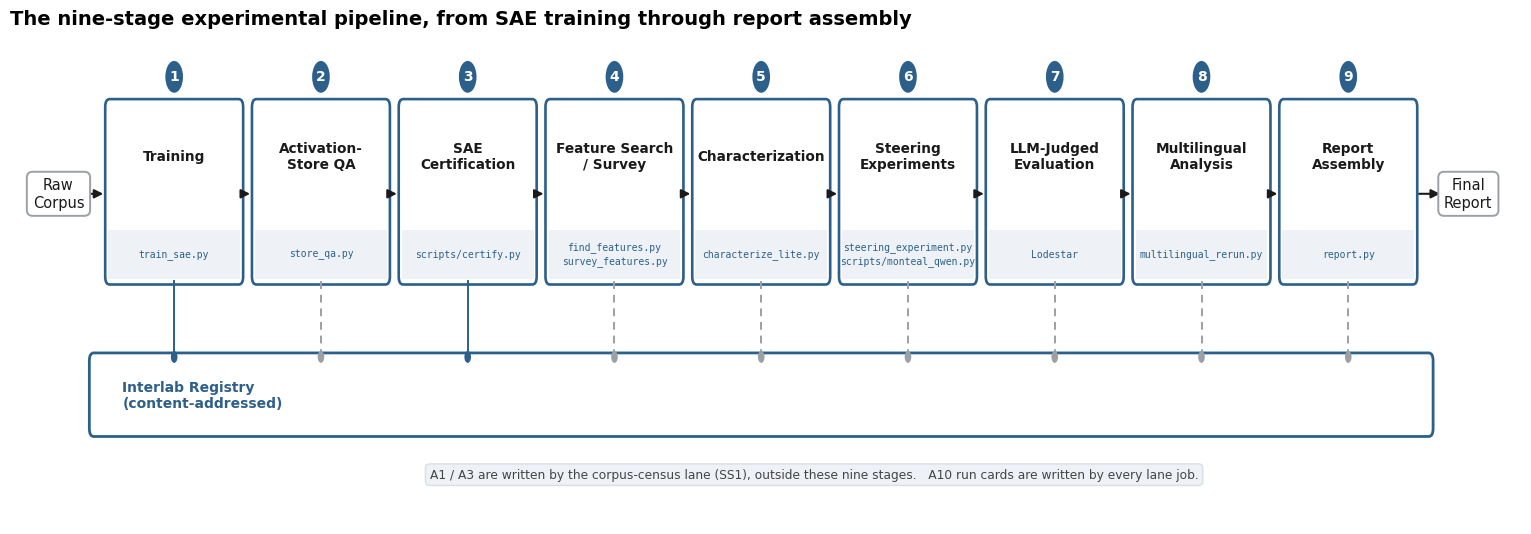
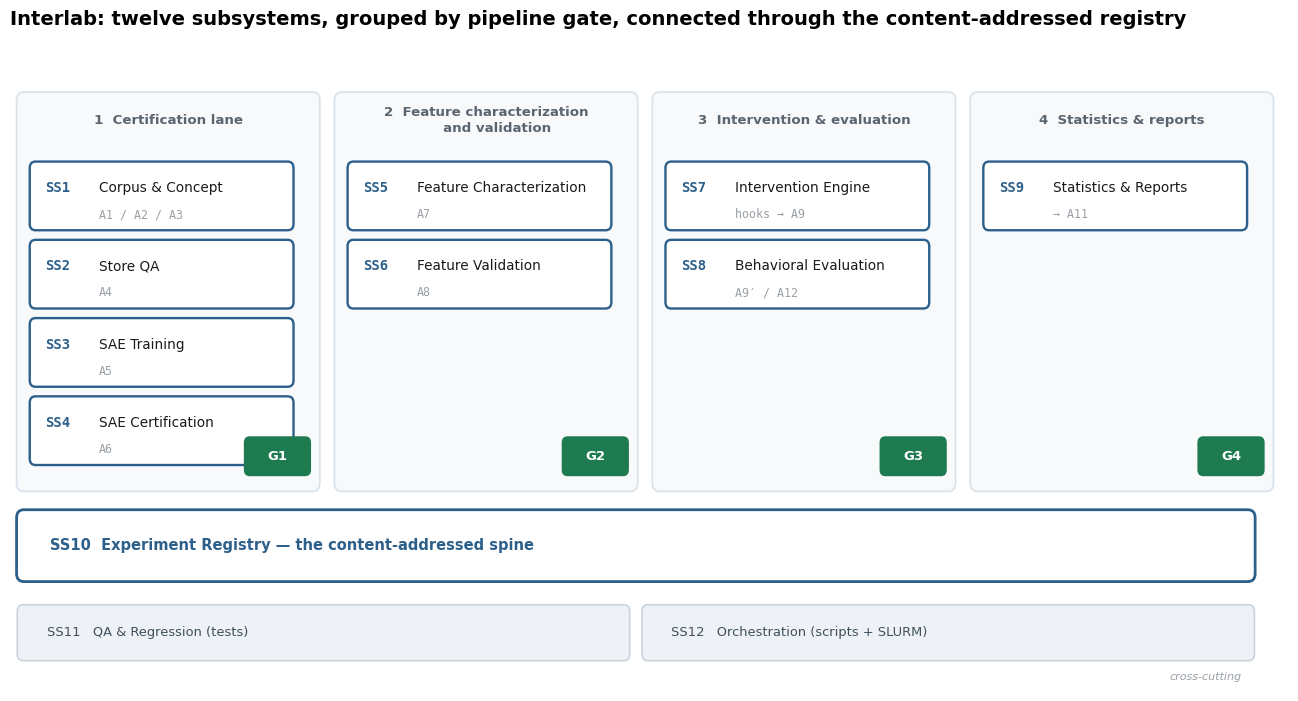
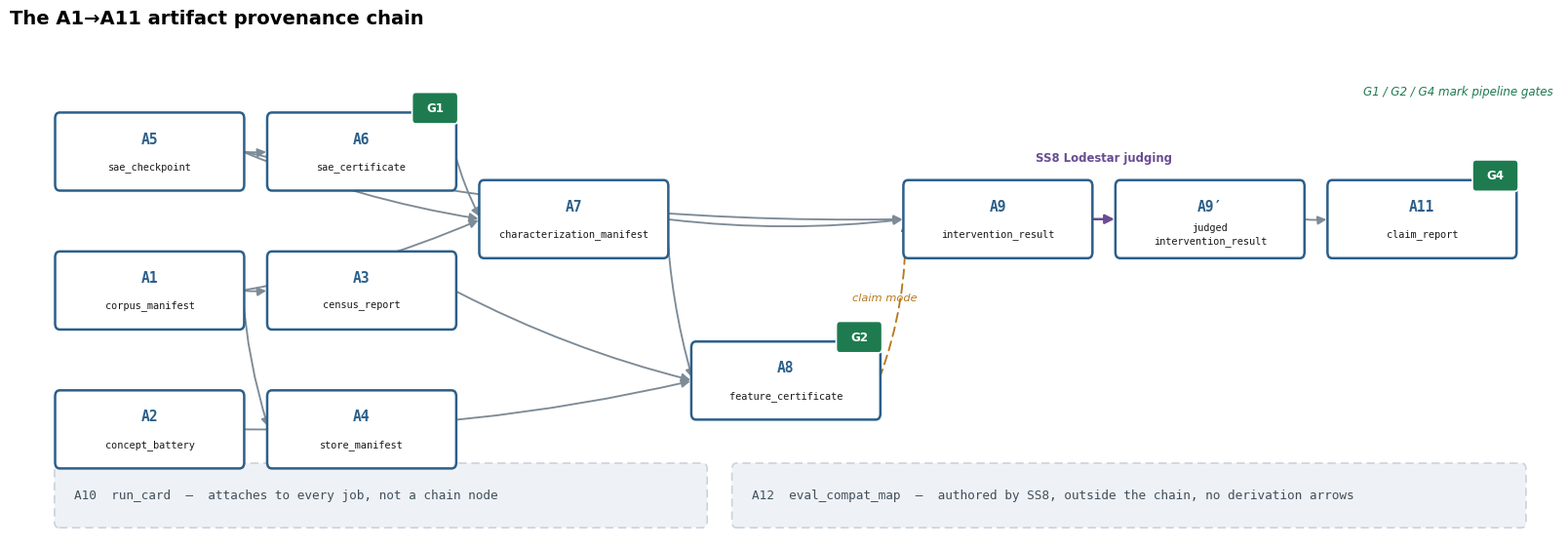

The matplotlib source for these figures, in order:
"""Redraws of FP-1, FP-3 and FP-4 without implementation-status or population content.

These replace the hand-authored originals. They depict the pipeline, the subsystem
architecture and the artifact-dependency structure only. No status badges, no registry
counts, no per-stage "exercised / not exercised" markers.

Structure and naming follow reports/figure_corrections_spec.md, which remains the
authority for the subsystem roster (SS1-SS12), the artifact roster (A1-A12) and the
exact edge list of the provenance chain.
"""

import os

import matplotlib
matplotlib.use("Agg")
import matplotlib.pyplot as plt
from matplotlib.patches import FancyArrowPatch, FancyBboxPatch

OUT = r"d:\qwen-sae-interp\reports\pics\generated"
os.makedirs(OUT, exist_ok=True)

plt.rcParams.update({
    "font.family": "DejaVu Sans",
    "font.size": 10,
    "figure.dpi": 200,
    "savefig.dpi": 200,
    "savefig.bbox": "tight",
    "savefig.facecolor": "white",
})

INK = "#1a1a1a"
GREY = "#9aa0a6"
BLUE = "#2c5f8a"
GOOD = "#1e7b4f"
PURPLE = "#6a4c93"
WARN = "#b7791f"
WASH = "#eef2f6"


def save(fig, name):
    p = os.path.join(OUT, name)
    fig.savefig(p)
    plt.close(fig)
    print("wrote", p)


# ------------------------------------------------------------------ gen10 ---
def gen10():
    """Nine-stage experimental pipeline (redraw of FP-1)."""
    stages = [
        ("1", "Training", "train_sae.py"),
        ("2", "Activation-\nStore QA", "store_qa.py"),
        ("3", "SAE\nCertification", "scripts/certify.py"),
        ("4", "Feature Search" + chr(10) + "/ Survey", "find_features.py\nsurvey_features.py"),
        ("5", "Characterization", "characterize_lite.py"),
        ("6", "Steering\nExperiments", "steering_experiment.py\nscripts/monteal_qwen.py"),
        ("7", "LLM-Judged\nEvaluation", "Lodestar"),
        ("8", "Multilingual\nAnalysis", "multilingual_rerun.py"),
        ("9", "Report\nAssembly", "report.py"),
    ]
    W, GAP = 3.05, 0.28
    fig, ax = plt.subplots(figsize=(19.5, 6.2))
    total = len(stages) * W + (len(stages) - 1) * GAP
    ax.set_xlim(-2.2, total + 2.4)
    ax.set_ylim(0, 6.0)
    ax.axis("off")

    ax.text(-1.1, 4.15, "Raw\nCorpus", ha="center", va="center", fontsize=10.5, color=INK,
            bbox=dict(boxstyle="round,pad=0.4", fc="white", ec=GREY, lw=1.4))
    ax.text(total + 1.2, 4.15, "Final\nReport", ha="center", va="center", fontsize=10.5, color=INK,
            bbox=dict(boxstyle="round,pad=0.4", fc="white", ec=GREY, lw=1.4))

    xs = []
    for i, (num, name, script) in enumerate(stages):
        x0 = i * (W + GAP)
        xs.append(x0 + W / 2)
        ax.add_patch(FancyBboxPatch((x0, 3.05), W, 2.25,
                                    boxstyle="round,pad=0.04,rounding_size=0.10",
                                    fc="white", ec=BLUE, lw=1.9))
        ax.add_patch(plt.Circle((x0 + W / 2, 5.62), 0.20, fc=BLUE, ec="none"))
        ax.text(x0 + W / 2, 5.62, num, ha="center", va="center", color="white",
                fontsize=10, fontweight="bold")
        ax.text(x0 + W / 2, 4.62, name, ha="center", va="center", fontsize=9.8,
                fontweight="bold", color=INK)
        ax.add_patch(plt.Rectangle((x0 + 0.03, 3.08), W - 0.06, 0.62, fc=WASH, ec="none"))
        ax.text(x0 + W / 2, 3.39, script, ha="center", va="center", fontsize=7.0,
                color=BLUE, family="DejaVu Sans Mono", linespacing=1.35)
        if i:
            ax.add_patch(FancyArrowPatch((x0 - GAP, 4.15), (x0 - 0.02, 4.15),
                                         arrowstyle="-|>", mutation_scale=13, lw=1.5, color=INK))
    ax.add_patch(FancyArrowPatch((-0.62, 4.15), (-0.02, 4.15), arrowstyle="-|>",
                                 mutation_scale=13, lw=1.5, color=INK))
    ax.add_patch(FancyArrowPatch((total + 0.02, 4.15), (total + 0.62, 4.15), arrowstyle="-|>",
                                 mutation_scale=13, lw=1.5, color=INK))

    # registry spine
    ax.add_patch(FancyBboxPatch((-0.35, 1.15), total + 0.7, 0.95,
                                boxstyle="round,pad=0.05,rounding_size=0.10",
                                fc="white", ec=BLUE, lw=2.0))
    ax.text(0.35, 1.62, "Interlab Registry\n(content-addressed)", ha="left", va="center",
            fontsize=10, fontweight="bold", color=BLUE)
    for i, x in enumerate(xs):
        solid = i in (0, 2)
        ax.plot([x, x], [2.10, 3.05], lw=1.4, color=(BLUE if solid else GREY),
                ls=("-" if solid else (0, (4, 3))), zorder=1)
        ax.add_patch(plt.Circle((x, 2.10), 0.075, fc=(BLUE if solid else GREY), ec="none", zorder=3))

    ax.text(total / 2 + 1.2, 0.62,
            "A1 / A3 are written by the corpus-census lane (SS1), outside these nine stages.   "
            "A10 run cards are written by every lane job.",
            ha="center", va="center", fontsize=8.8, color="#444",
            bbox=dict(boxstyle="round,pad=0.35", fc=WASH, ec="#d8dee5", lw=1.0))

    ax.set_title("The nine-stage experimental pipeline, from SAE training through report assembly",
                 loc="left", fontsize=14, fontweight="bold", pad=16)
    save(fig, "gen10_pipeline_nine_stage.png")


# ------------------------------------------------------------------ gen11 ---
def gen11():
    """Interlab subsystem architecture SS1-SS12 (redraw of FP-3)."""
    segments = [
        ("1  Certification lane", [
            ("SS1", "Corpus & Concept", "A1 / A2 / A3"),
            ("SS2", "Store QA", "A4"),
            ("SS3", "SAE Training", "A5"),
            ("SS4", "SAE Certification", "A6"),
        ], "G1"),
        ("2  Feature characterization\n     and validation", [
            ("SS5", "Feature Characterization", "A7"),
            ("SS6", "Feature Validation", "A8"),
        ], "G2"),
        ("3  Intervention & evaluation", [
            ("SS7", "Intervention Engine", "hooks \u2192 A9"),
            ("SS8", "Behavioral Evaluation", "A9\u2032 / A12"),
        ], "G3"),
        ("4  Statistics & reports", [
            ("SS9", "Statistics & Reports", "\u2192 A11"),
        ], "G4"),
    ]
    fig, ax = plt.subplots(figsize=(16.5, 8.4))
    ax.set_xlim(0, 17.5)
    ax.set_ylim(0, 8.1)
    ax.axis("off")
    ax.set_title("Interlab: twelve subsystems, grouped by pipeline gate, "
                 "connected through the content-addressed registry",
                 loc="left", fontsize=14, fontweight="bold", pad=14)

    BW, BH, BG = 3.55, 0.80, 0.18
    x = 0.30
    for seg_name, boxes, gate in segments:
        w = BW + 0.5
        ax.add_patch(FancyBboxPatch((x - 0.16, 2.55), w, 4.90,
                                    boxstyle="round,pad=0.05,rounding_size=0.10",
                                    fc="#f7f9fb", ec="#dbe3ea", lw=1.3))
        ax.text(x + w / 2 - 0.16, 7.15, seg_name, ha="center", va="center",
                fontsize=9.6, fontweight="bold", color="#5a6570", linespacing=1.3)
        y = 6.60
        for code, name, arts in boxes:
            ax.add_patch(FancyBboxPatch((x, y - BH), BW, BH,
                                        boxstyle="round,pad=0.03,rounding_size=0.08",
                                        fc="white", ec=BLUE, lw=1.7))
            ax.text(x + 0.18, y - 0.30, code, ha="left", va="center", fontsize=10,
                    fontweight="bold", color=BLUE, family="DejaVu Sans Mono")
            ax.text(x + 0.92, y - 0.30, name, ha="left", va="center", fontsize=9.8, color=INK)
            ax.text(x + 0.92, y - 0.63, arts, ha="left", va="center", fontsize=8.4,
                    color=GREY, family="DejaVu Sans Mono")
            y -= BH + BG
        # gate marker
        ax.add_patch(FancyBboxPatch((x + BW - 0.62, 2.72), 0.86, 0.44,
                                    boxstyle="round,pad=0.03,rounding_size=0.08",
                                    fc=GOOD, ec="none"))
        ax.text(x + BW - 0.19, 2.94, gate, ha="center", va="center", fontsize=9.5,
                fontweight="bold", color="white")
        x += w + 0.30

    # registry spine
    ax.add_patch(FancyBboxPatch((0.14, 1.42), 16.85, 0.80,
                                boxstyle="round,pad=0.05,rounding_size=0.10",
                                fc="white", ec=BLUE, lw=2.0))
    ax.text(0.55, 1.82, "SS10  Experiment Registry \u2014 the content-addressed spine",
            ha="left", va="center", fontsize=10.5, fontweight="bold", color=BLUE)

    # cross-cutting bands
    for i, (code, label) in enumerate((("SS11", "QA & Regression (tests)"),
                                       ("SS12", "Orchestration (scripts + SLURM)"))):
        ax.add_patch(FancyBboxPatch((0.14 + i * 8.55, 0.42), 8.30, 0.62,
                                    boxstyle="round,pad=0.04,rounding_size=0.08",
                                    fc=WASH, ec="#c9d3dc", lw=1.2))
        ax.text(0.50 + i * 8.55, 0.73, "%s   %s" % (code, label), ha="left", va="center",
                fontsize=9.4, color="#41505c")
    ax.text(16.85, 0.12, "cross-cutting", ha="right", va="bottom", fontsize=8,
            color=GREY, style="italic")
    save(fig, "gen11_interlab_architecture.png")


# ------------------------------------------------------------------ gen12 ---
def gen12():
    """A1-A12 artifact provenance chain (redraw of FP-4).

    Edges reproduce the section 5.4 mermaid exactly. A10 and A12 sit outside the
    chain and carry no derivation arrows, per the corrections spec.
    """
    nodes = {
        "A5": (0.0, 5.15, "A5", "sae_checkpoint"),
        "A1": (0.0, 3.30, "A1", "corpus_manifest"),
        "A2": (0.0, 1.45, "A2", "concept_battery"),
        "A6": (3.60, 5.15, "A6", "sae_certificate"),
        "A3": (3.60, 3.30, "A3", "census_report"),
        "A4": (3.60, 1.45, "A4", "store_manifest"),
        "A7": (7.20, 4.25, "A7", "characterization_manifest"),
        "A8": (10.80, 2.10, "A8", "feature_certificate"),
        "A9": (14.40, 4.25, "A9", "intervention_result"),
        "A9J": (18.00, 4.25, "A9\u2032", "judged" + chr(10) + "intervention_result"),
        "A11": (21.60, 4.25, "A11", "claim_report"),
    }
    GATES = {"A6": "G1", "A8": "G2", "A11": "G4"}
    EDGES = [("A1", "A3"), ("A1", "A4"), ("A1", "A7"),
             ("A5", "A6"), ("A5", "A7"), ("A6", "A7"),
             ("A2", "A8"), ("A3", "A8"), ("A7", "A8"),
             ("A5", "A9"), ("A7", "A9"), ("A9J", "A11")]
    BW, BH = 3.15, 0.98

    fig, ax = plt.subplots(figsize=(20.5, 6.6))
    ax.set_xlim(-0.8, 25.5)
    ax.set_ylim(0, 6.6)
    ax.axis("off")
    ax.set_title("The A1\u2192A11 artifact provenance chain",
                 loc="left", fontsize=14, fontweight="bold", pad=14)

    def anchor(k, side):
        x, y, _, _ = nodes[k]
        return (x + BW, y) if side == "r" else (x, y)

    for a, b in EDGES:
        ax.add_patch(FancyArrowPatch(anchor(a, "r"), anchor(b, "l"), arrowstyle="-|>",
                                     mutation_scale=13, lw=1.35, color="#7d8b97",
                                     connectionstyle="arc3,rad=0.06", zorder=1))
    # A8 -> A9, claim mode, dashed
    ax.add_patch(FancyArrowPatch(anchor("A8", "r"), anchor("A9", "l"), arrowstyle="-|>",
                                 mutation_scale=13, lw=1.35, color=WARN, ls=(0, (5, 3)),
                                 connectionstyle="arc3,rad=0.10", zorder=1))
    ax.text(14.05, 3.16, "claim mode", fontsize=8.2, color=WARN, style="italic", ha="center")
    # A9 -> A9', judging
    ax.add_patch(FancyArrowPatch(anchor("A9", "r"), anchor("A9J", "l"), arrowstyle="-|>",
                                 mutation_scale=14, lw=1.8, color=PURPLE, zorder=2))
    ax.text(17.78, 4.98, "SS8 Lodestar judging", fontsize=8.4, color=PURPLE,
            ha="center", va="bottom", fontweight="bold")

    for k, (x, y, code, name) in nodes.items():
        ax.add_patch(FancyBboxPatch((x, y - BH / 2), BW, BH,
                                    boxstyle="round,pad=0.03,rounding_size=0.08",
                                    fc="white", ec=BLUE, lw=1.8, zorder=3))
        ax.text(x + BW / 2, y + 0.17, code, ha="center", va="center", fontsize=10.5,
                fontweight="bold", color=BLUE, family="DejaVu Sans Mono", zorder=4)
        ax.text(x + BW / 2, y - 0.20, name, ha="center", va="center", fontsize=7.4,
                color=INK, family="DejaVu Sans Mono", zorder=4, linespacing=1.35)
        if k in GATES:
            ax.add_patch(FancyBboxPatch((x + BW - 0.70, y + BH / 2 - 0.10), 0.74, 0.38,
                                        boxstyle="round,pad=0.02,rounding_size=0.06",
                                        fc=GOOD, ec="white", lw=1.2, zorder=5))
            ax.text(x + BW - 0.33, y + BH / 2 + 0.09, GATES[k], ha="center", va="center",
                    fontsize=8.6, fontweight="bold", color="white", zorder=6)

    # outside the chain
    ax.add_patch(FancyBboxPatch((0.0, 0.18), 11.0, 0.78,
                                boxstyle="round,pad=0.04,rounding_size=0.08",
                                fc=WASH, ec="#c9d3dc", lw=1.2, ls=(0, (5, 3))))
    ax.text(0.30, 0.57, "A10  run_card  \u2014  attaches to every job, not a chain node",
            ha="left", va="center", fontsize=9.2, color="#41505c", family="DejaVu Sans Mono")
    ax.add_patch(FancyBboxPatch((11.5, 0.18), 13.4, 0.78,
                                boxstyle="round,pad=0.04,rounding_size=0.08",
                                fc=WASH, ec="#c9d3dc", lw=1.2, ls=(0, (5, 3))))
    ax.text(11.80, 0.57, "A12  eval_compat_map  \u2014  authored by SS8, outside the chain, "
                         "no derivation arrows",
            ha="left", va="center", fontsize=9.2, color="#41505c", family="DejaVu Sans Mono")

    ax.text(25.4, 5.95, "G1 / G2 / G4 mark pipeline gates", ha="right", va="center",
            fontsize=8.6, color=GOOD, style="italic")
    save(fig, "gen12_provenance_chain.png")


for f in (gen10, gen11, gen12):
    f()
print("\ndone")
